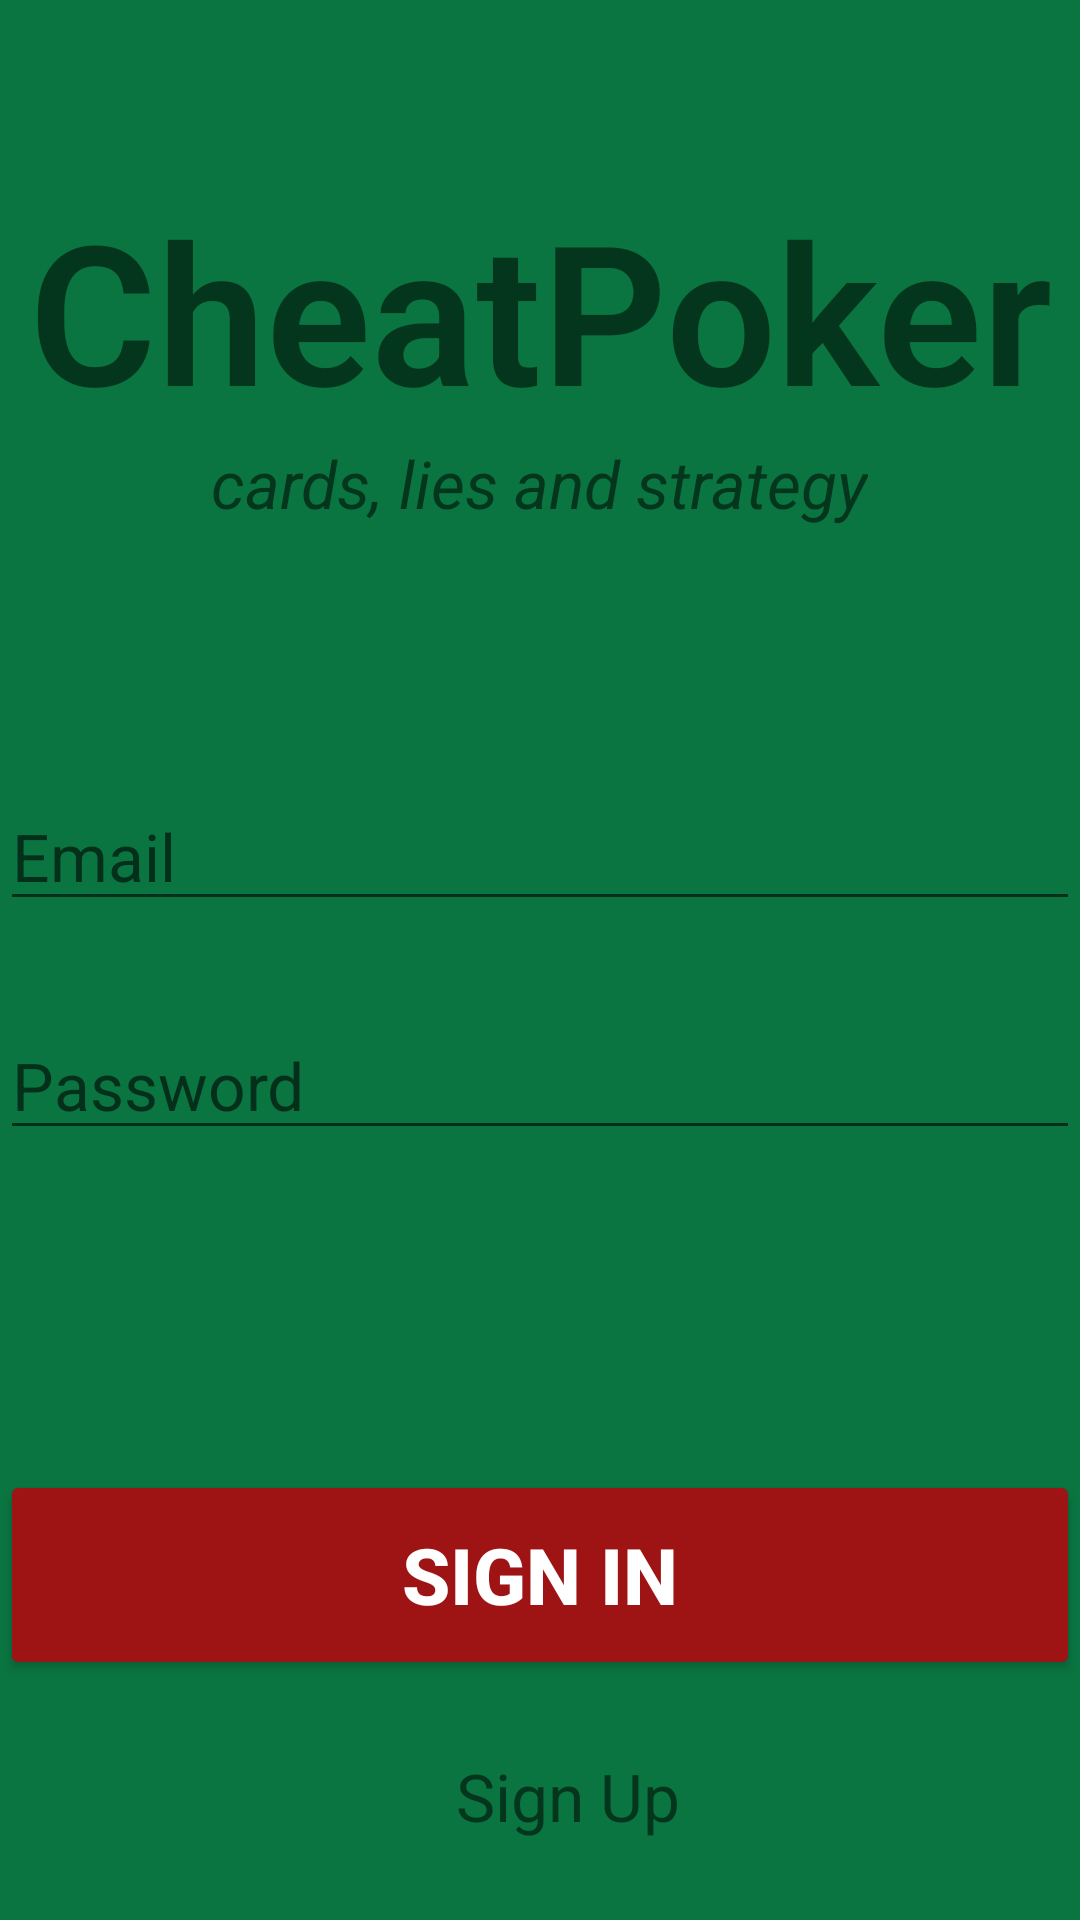

The Android layout XML behind this screen, and the referenced resources:
<!-- AndroidManifest.xml: application theme Theme.CheatPoker -->
<!-- res/layout/sign_in.xml -->
<?xml version="1.0" encoding="utf-8"?>
<RelativeLayout xmlns:android="http://schemas.android.com/apk/res/android"
    xmlns:app="http://schemas.android.com/apk/res-auto"
    xmlns:tools="http://schemas.android.com/tools"
    android:layout_width="match_parent"
    android:layout_height="match_parent"
    android:background="#0A7541"
    tools:context=".SignInMainActivity">


    <TextView
        android:id="@+id/textBanner"
        android:layout_width="match_parent"
        android:layout_height="wrap_content"
        android:layout_marginTop="60dp"
        android:fontFamily="sans-serif-light"
        android:text="@string/cheat_poker"
        android:textAlignment="center"
        android:textSize="65sp"
        android:textStyle="bold" />


    <TextView
        android:id="@+id/textBannerDescription"
        android:layout_width="wrap_content"
        android:layout_height="wrap_content"
        android:layout_below="@+id/textBanner"
        android:layout_centerHorizontal="true"
        android:layout_marginTop="0dp"
        android:text="@string/cards_lies_and_strategy"
        android:textSize="22sp"
        android:textStyle="italic" />

    <EditText
        android:id="@+id/editTextEmail"
        android:layout_width="380dp"
        android:layout_height="wrap_content"
        android:layout_below="@+id/textBannerDescription"
        android:layout_centerHorizontal="true"
        android:layout_marginTop="85dp"
        android:ems="10"
        android:hint="@string/email"
        android:inputType="textEmailAddress"
        android:textSize="22sp" />

    <EditText
        android:id="@+id/editTextPassword"
        android:layout_width="380dp"
        android:layout_height="wrap_content"
        android:layout_below="@+id/editTextEmail"
        android:layout_centerHorizontal="true"
        android:layout_marginTop="30dp"
        android:ems="10"
        android:hint="@string/password"
        android:inputType="textPassword"
        android:outlineProvider="none"
        android:textSize="22sp" />


    <Button
        android:id="@+id/btnSignIn"
        android:layout_width="380dp"
        android:layout_height="70dp"
        android:layout_alignParentBottom="true"
        android:layout_centerHorizontal="true"
        android:layout_marginBottom="80dp"
        android:backgroundTint="#9E1414"
        android:text="sign in"
        android:textColor="@color/white"
        android:textSize="26sp"
        android:textStyle="bold" />


    <TextView
        android:id="@+id/textSignUp"
        android:layout_width="130dp"
        android:layout_height="31dp"
        android:layout_alignParentStart="true"
        android:layout_alignParentEnd="true"
        android:layout_alignParentBottom="true"
        android:layout_centerHorizontal="true"
        android:layout_marginStart="150dp"
        android:layout_marginEnd="131dp"
        android:layout_marginBottom="25dp"
        android:text="Sign Up"
        android:textAlignment="center"
        android:textSize="22sp" />

    <ProgressBar
        android:id="@+id/progressBar"
        style="?android:attr/progressBarStyle"
        android:layout_width="wrap_content"
        android:layout_height="wrap_content"
        android:layout_centerInParent="true"
        android:visibility="gone"
        tools:ignore="MissingConstraint" />

</RelativeLayout>
<!-- resources referenced by this layout -->
<resources>
  <string name="cards_lies_and_strategy">cards, lies and strategy</string>
  <string name="cheat_poker">CheatPoker</string>
  <string name="email">Email</string>
  <string name="password">Password</string>
  <style name="Theme.CheatPoker" parent="Theme.MaterialComponents.DayNight.NoActionBar">
          
          <item name="colorPrimary">@color/purple_500</item>
          <item name="colorPrimaryVariant">@color/purple_700</item>
          <item name="colorOnPrimary">@color/white</item>
          
          <item name="colorSecondary">@color/teal_200</item>
          <item name="colorSecondaryVariant">@color/teal_700</item>
          <item name="colorOnSecondary">@color/black</item>
          
          <item name="android:statusBarColor" tools:targetApi="l">?attr/colorPrimaryVariant</item>
          
      </style>
  <!-- not gathered from this repository: default colours our renderer supplied (Android Studio template values) -->
  <color name="purple_500">#FF6200EE</color>
  <color name="purple_700">#FF3700B3</color>
  <color name="teal_200">#FF03DAC5</color>
  <color name="teal_700">#FF018786</color>
  <color name="black">#FF000000</color>
  <color name="white">#FFFFFFFF</color>
</resources>
